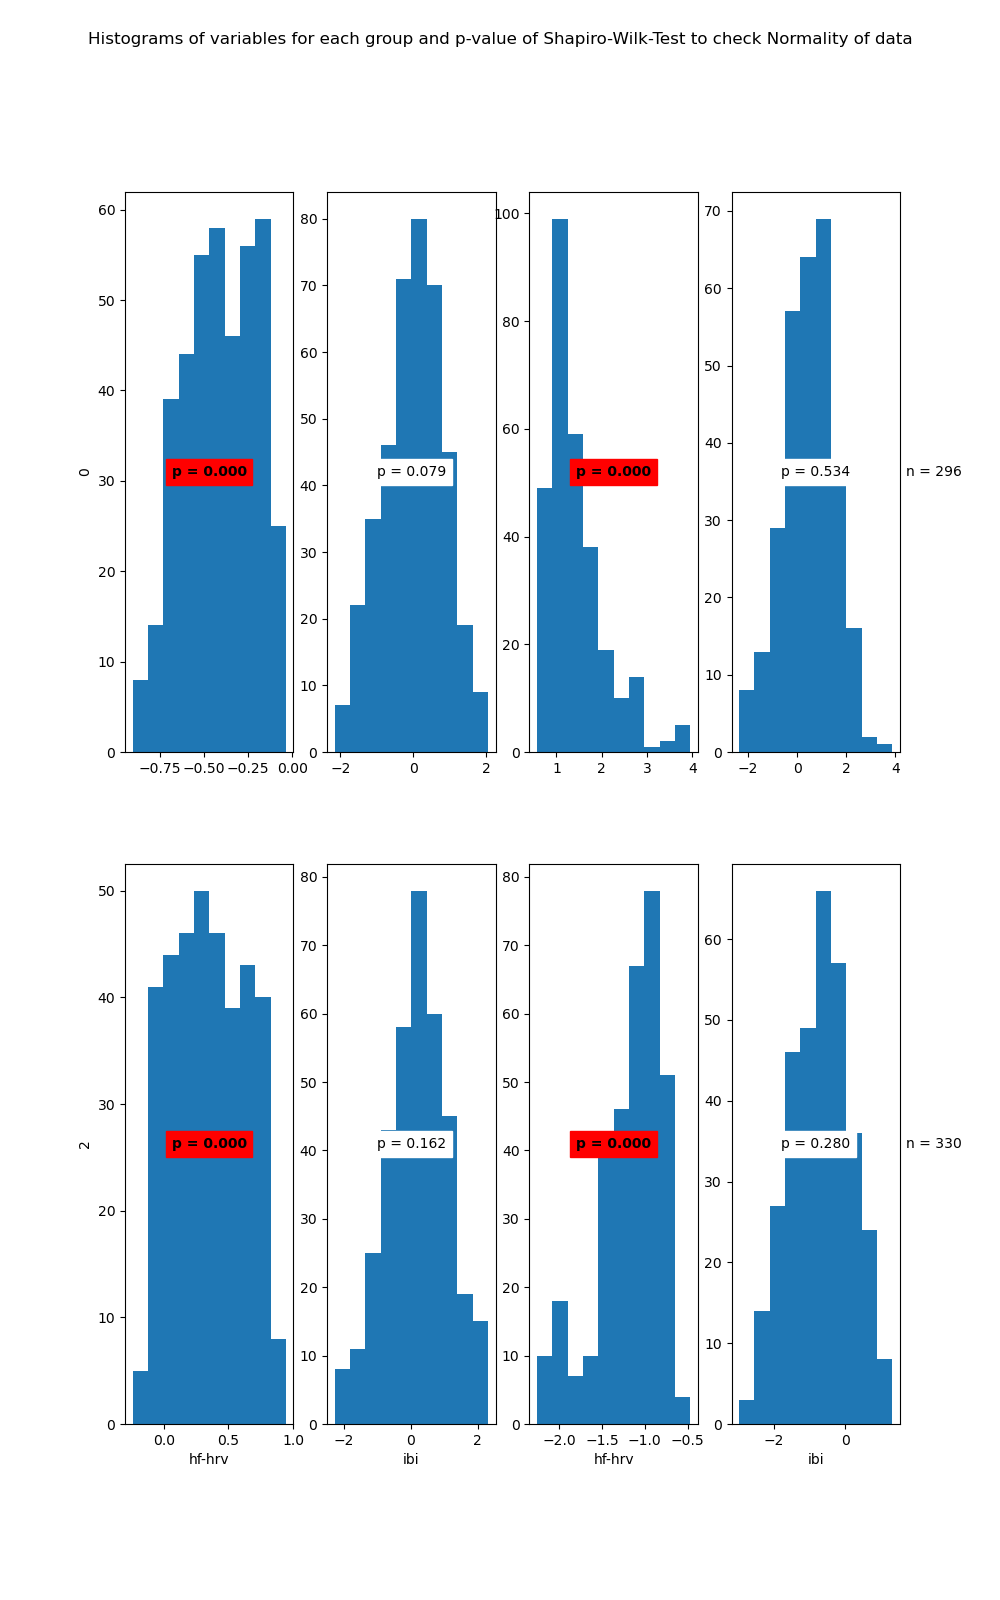

The file beside this chart, header and first rows:
State	Variable	Statistic	Samples	p-value	Significance
0	hf-hrv	0.97	404	0.0	True
0	ibi	0.99	404	0.079	False
1	hf-hrv	0.87	296	0.0	True
1	ibi	1.0	296	0.534	False
2	hf-hrv	0.97	362	0.0	True
2	ibi	0.99	362	0.162	False
3	hf-hrv	0.91	330	0.0	True
3	ibi	0.99	330	0.28	False
